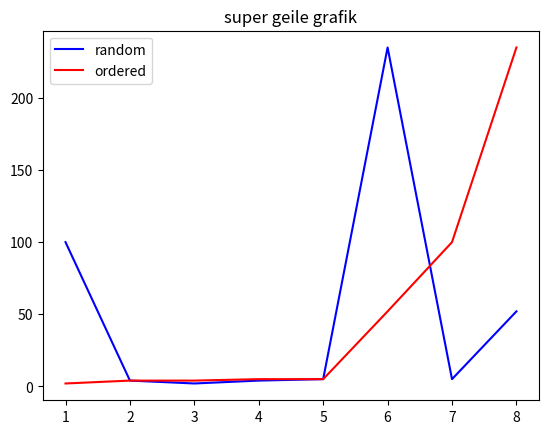

Write the Python code that produced this figure.
import matplotlib.pyplot as plt
import numpy as np
import numpy.random as rand



noten = [100,4,2,4,5,235,5,52]
noten_np = np.array(noten,dtype = np.int32 )
sortiert = noten_np.copy()
sortiert.sort()

plt.plot([1,2,3,4,5,6,7,8],noten_np,color="blue")
plt.plot([1,2,3,4,5,6,7,8],sortiert,color="red")

plt.legend(["random","ordered"])
plt.title("super geile grafik")
plt.show();
